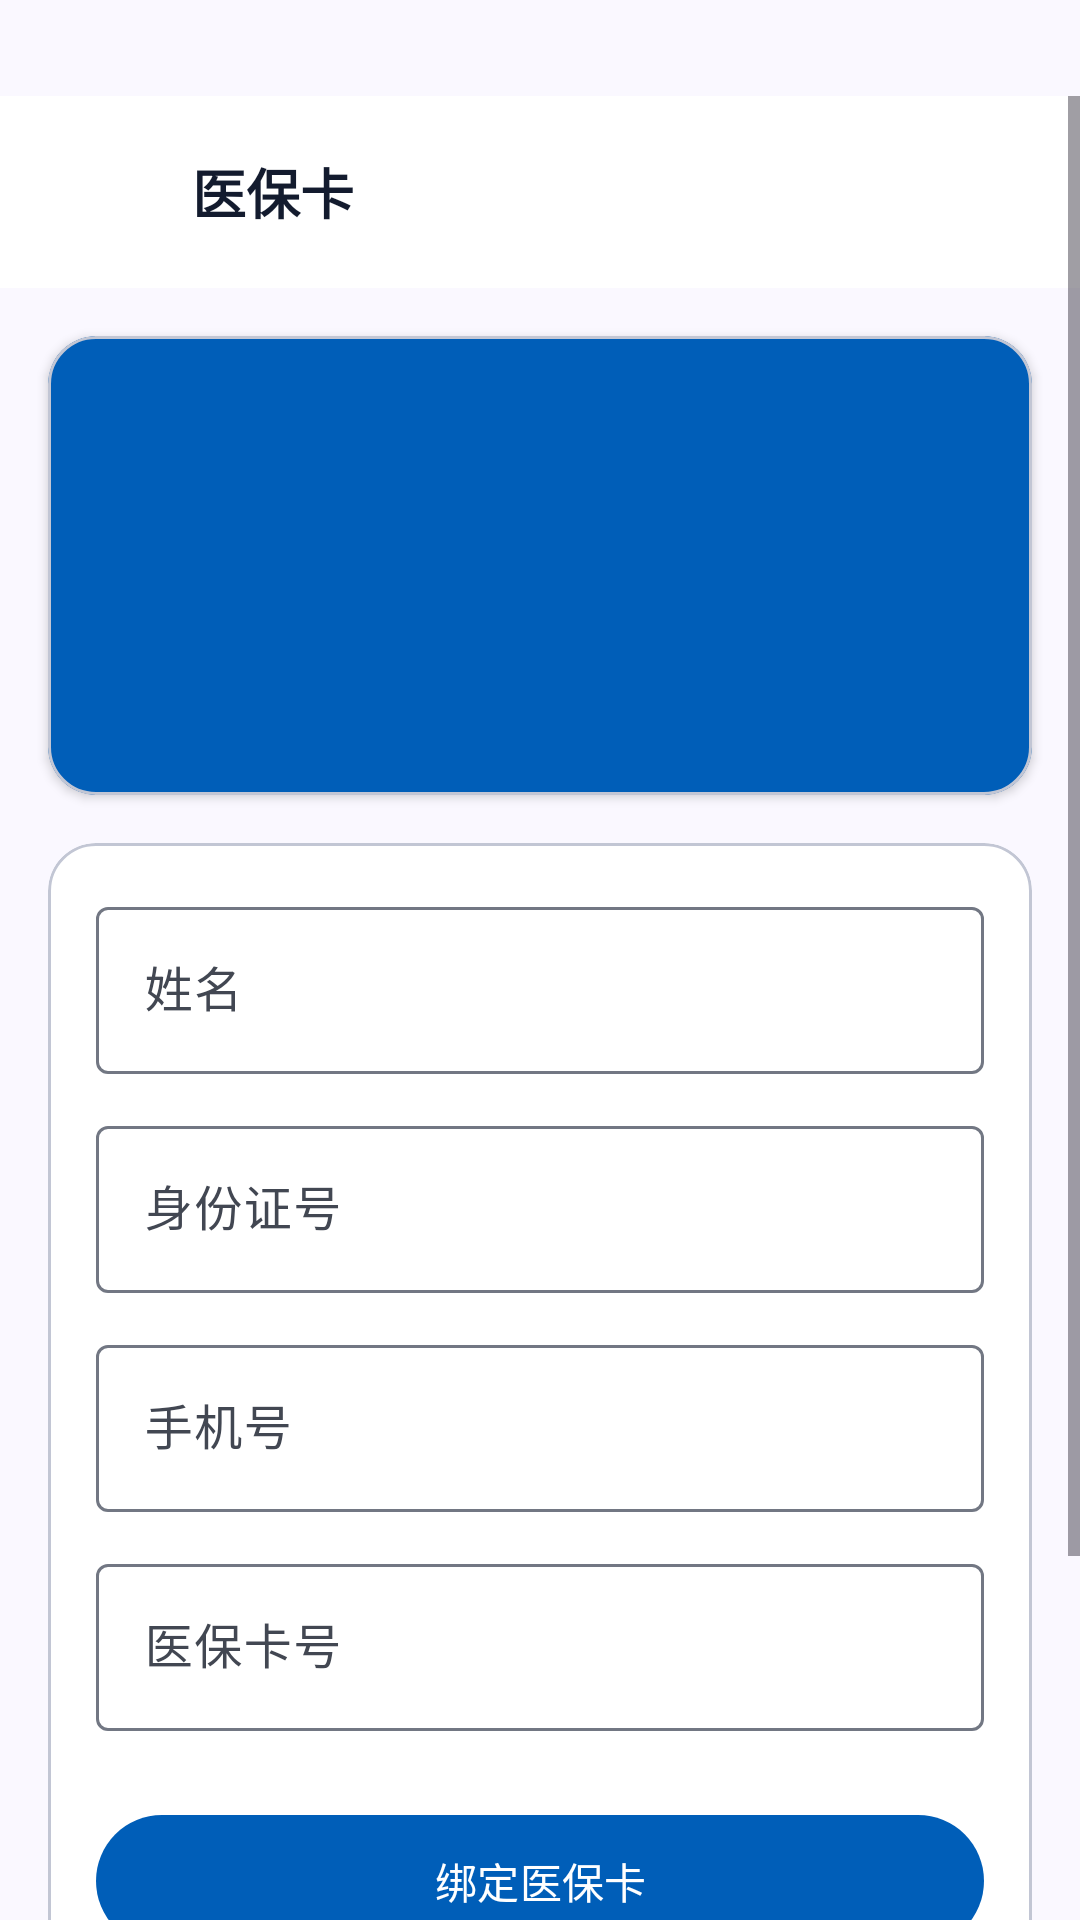

This screen was rendered from an Android layout file. Write that file and the resources it references.
<!-- AndroidManifest.xml: application theme Theme.SereneHealth -->
<!-- res/layout/activity_medical_card.xml -->
<?xml version="1.0" encoding="utf-8"?>
<ScrollView xmlns:android="http://schemas.android.com/apk/res/android"
    xmlns:app="http://schemas.android.com/apk/res-auto"
    android:layout_width="match_parent"
    android:layout_height="match_parent"
    android:background="@color/surface"
    android:fillViewport="true"
    android:paddingTop="32dp">

    <LinearLayout
        android:layout_width="match_parent"
        android:layout_height="wrap_content"
        android:orientation="vertical">

        <LinearLayout
            android:layout_width="match_parent"
            android:layout_height="?attr/actionBarSize"
            android:background="@color/white"
            android:gravity="center_vertical"
            android:orientation="horizontal"
            android:paddingHorizontal="@dimen/margin_mobile">

            <ImageButton
                android:id="@+id/btn_back"
                android:layout_width="40dp"
                android:layout_height="40dp"
                android:background="@null"
                android:contentDescription="@string/action_back"
                android:padding="@dimen/spacing_small"
                android:src="@drawable/ic_arrow_back" />

            <TextView
                android:layout_width="0dp"
                android:layout_height="wrap_content"
                android:layout_marginStart="@dimen/spacing_small"
                android:layout_weight="1"
                android:text="@string/medical_card_title"
                android:textColor="@color/on_surface"
                android:textSize="@dimen/text_size_title"
                android:textStyle="bold" />
        </LinearLayout>

        <com.google.android.material.card.MaterialCardView
            android:id="@+id/card_info"
            android:layout_width="match_parent"
            android:layout_height="wrap_content"
            android:layout_margin="@dimen/margin_mobile"
            app:cardBackgroundColor="@color/primary_container"
            app:cardCornerRadius="@dimen/card_corner_radius"
            app:cardElevation="@dimen/card_elevation"
            app:contentPadding="@dimen/card_padding">

            <LinearLayout
                android:layout_width="match_parent"
                android:layout_height="wrap_content"
                android:orientation="vertical">

                <TextView
                    android:id="@+id/tv_card_status"
                    android:layout_width="match_parent"
                    android:layout_height="wrap_content"
                    android:textColor="@color/white"
                    android:textSize="@dimen/text_size_subtitle"
                    android:textStyle="bold" />

                <TextView
                    android:id="@+id/tv_card_no"
                    android:layout_width="match_parent"
                    android:layout_height="wrap_content"
                    android:layout_marginTop="@dimen/spacing_small"
                    android:textColor="@color/white"
                    android:textSize="@dimen/text_size_body" />

                <TextView
                    android:id="@+id/tv_holder"
                    android:layout_width="match_parent"
                    android:layout_height="wrap_content"
                    android:layout_marginTop="@dimen/spacing_tiny"
                    android:textColor="@color/white"
                    android:textSize="@dimen/text_size_body" />

                <TextView
                    android:id="@+id/tv_balance"
                    android:layout_width="match_parent"
                    android:layout_height="wrap_content"
                    android:layout_marginTop="@dimen/spacing_medium"
                    android:textColor="@color/white"
                    android:textSize="@dimen/text_size_display"
                    android:textStyle="bold" />
            </LinearLayout>
        </com.google.android.material.card.MaterialCardView>

        <com.google.android.material.card.MaterialCardView
            android:id="@+id/card_bind"
            android:layout_width="match_parent"
            android:layout_height="wrap_content"
            android:layout_marginHorizontal="@dimen/margin_mobile"
            app:cardBackgroundColor="@color/white"
            app:cardCornerRadius="@dimen/card_corner_radius"
            app:cardElevation="0dp"
            app:contentPadding="@dimen/card_padding"
            app:strokeColor="@color/outline_variant"
            app:strokeWidth="1dp">

            <LinearLayout
                android:layout_width="match_parent"
                android:layout_height="wrap_content"
                android:orientation="vertical">

                <com.google.android.material.textfield.TextInputLayout
                    style="@style/Widget.Material3.TextInputLayout.OutlinedBox"
                    android:layout_width="match_parent"
                    android:layout_height="wrap_content"
                    android:hint="@string/profile_real_name">

                    <com.google.android.material.textfield.TextInputEditText
                        android:id="@+id/et_holder_name"
                        android:layout_width="match_parent"
                        android:layout_height="wrap_content"
                        android:maxLines="1" />
                </com.google.android.material.textfield.TextInputLayout>

                <com.google.android.material.textfield.TextInputLayout
                    style="@style/Widget.Material3.TextInputLayout.OutlinedBox"
                    android:layout_width="match_parent"
                    android:layout_height="wrap_content"
                    android:layout_marginTop="@dimen/spacing_medium"
                    android:hint="@string/profile_id_card">

                    <com.google.android.material.textfield.TextInputEditText
                        android:id="@+id/et_id_card"
                        android:layout_width="match_parent"
                        android:layout_height="wrap_content"
                        android:maxLines="1" />
                </com.google.android.material.textfield.TextInputLayout>

                <com.google.android.material.textfield.TextInputLayout
                    style="@style/Widget.Material3.TextInputLayout.OutlinedBox"
                    android:layout_width="match_parent"
                    android:layout_height="wrap_content"
                    android:layout_marginTop="@dimen/spacing_medium"
                    android:hint="@string/profile_phone">

                    <com.google.android.material.textfield.TextInputEditText
                        android:id="@+id/et_phone"
                        android:layout_width="match_parent"
                        android:layout_height="wrap_content"
                        android:inputType="phone"
                        android:maxLines="1" />
                </com.google.android.material.textfield.TextInputLayout>

                <com.google.android.material.textfield.TextInputLayout
                    style="@style/Widget.Material3.TextInputLayout.OutlinedBox"
                    android:layout_width="match_parent"
                    android:layout_height="wrap_content"
                    android:layout_marginTop="@dimen/spacing_medium"
                    android:hint="@string/medical_card_no">

                    <com.google.android.material.textfield.TextInputEditText
                        android:id="@+id/et_card_no"
                        android:layout_width="match_parent"
                        android:layout_height="wrap_content"
                        android:maxLines="1" />
                </com.google.android.material.textfield.TextInputLayout>

                <com.google.android.material.button.MaterialButton
                    android:id="@+id/btn_bind"
                    style="@style/Widget.SereneHealth.Button.Primary"
                    android:layout_width="match_parent"
                    android:layout_height="wrap_content"
                    android:layout_marginTop="@dimen/section_gap"
                    android:minHeight="52dp"
                    android:text="@string/medical_card_bind" />
            </LinearLayout>
        </com.google.android.material.card.MaterialCardView>

        <com.google.android.material.button.MaterialButton
            android:id="@+id/btn_unbind"
            style="@style/Widget.SereneHealth.Button.Secondary"
            android:layout_width="match_parent"
            android:layout_height="wrap_content"
            android:layout_marginHorizontal="@dimen/margin_mobile"
            android:layout_marginTop="@dimen/spacing_medium"
            android:text="@string/medical_card_unbind"
            android:visibility="gone" />

        <TextView
            android:layout_width="wrap_content"
            android:layout_height="wrap_content"
            android:layout_marginStart="@dimen/margin_mobile"
            android:layout_marginTop="@dimen/section_gap"
            android:text="消费记录"
            android:textColor="@color/on_surface"
            android:textSize="@dimen/text_size_title"
            android:textStyle="bold" />

        <TextView
            android:id="@+id/tv_record_empty"
            android:layout_width="match_parent"
            android:layout_height="80dp"
            android:gravity="center"
            android:text="@string/medical_card_empty_record"
            android:textColor="@color/on_surface_variant"
            android:textSize="@dimen/text_size_body" />

        <androidx.recyclerview.widget.RecyclerView
            android:id="@+id/rv_record"
            android:layout_width="match_parent"
            android:layout_height="wrap_content"
            android:clipToPadding="false"
            android:nestedScrollingEnabled="false"
            android:paddingHorizontal="@dimen/margin_mobile"
            android:paddingBottom="@dimen/margin_mobile"
            android:visibility="gone" />
    </LinearLayout>
</ScrollView>
<!-- resources referenced by this layout -->
<resources>
  <color name="on_surface">#FF131B2E</color>
  <color name="on_surface_variant">#FF424752</color>
  <color name="outline_variant">#FFC2C6D4</color>
  <color name="primary_container">#FF005EB8</color>
  <color name="surface">#FFFAF8FF</color>
  <color name="white">#FFFFFFFF</color>
  <dimen name="card_corner_radius">16dp</dimen>
  <dimen name="card_elevation">2dp</dimen>
  <dimen name="card_padding">16dp</dimen>
  <dimen name="margin_mobile">16dp</dimen>
  <dimen name="section_gap">24dp</dimen>
  <dimen name="spacing_medium">12dp</dimen>
  <dimen name="spacing_small">8dp</dimen>
  <dimen name="spacing_tiny">4dp</dimen>
  <dimen name="text_size_body">14sp</dimen>
  <dimen name="text_size_display">28sp</dimen>
  <dimen name="text_size_subtitle">16sp</dimen>
  <dimen name="text_size_title">18sp</dimen>
  <string name="action_back">返回</string>
  <string name="medical_card_bind">绑定医保卡</string>
  <string name="medical_card_empty_record">暂无消费记录</string>
  <string name="medical_card_no">医保卡号</string>
  <string name="medical_card_title">医保卡</string>
  <string name="medical_card_unbind">解绑医保卡</string>
  <string name="profile_id_card">身份证号</string>
  <string name="profile_phone">手机号</string>
  <string name="profile_real_name">姓名</string>
  <style name="Widget.SereneHealth.Button.Primary" parent="Widget.Material3.Button">
          <item name="backgroundTint">@color/primary_container</item>
          <item name="android:textColor">@color/on_primary</item>
      </style>
  <style name="Widget.SereneHealth.Button.Secondary" parent="Widget.Material3.Button.OutlinedButton">
          <item name="strokeColor">@color/primary_container</item>
          <item name="android:textColor">@color/primary_container</item>
      </style>
  <color name="on_primary">#FFFFFFFF</color>
  <color name="primary">#FF00478D</color>
  <color name="on_primary_container">#FFC8DAFF</color>
  <color name="secondary">#FF505F76</color>
  <color name="on_secondary">#FFFFFFFF</color>
  <color name="secondary_container">#FFD0E1FB</color>
  <color name="on_secondary_container">#FF54647A</color>
  <color name="tertiary">#FF42484F</color>
  <color name="on_tertiary">#FFFFFFFF</color>
  <color name="tertiary_container">#FF596067</color>
  <color name="on_tertiary_container">#FFD4DAE2</color>
  <color name="error">#FFBA1A1A</color>
  <color name="on_error">#FFFFFFFF</color>
  <color name="error_container">#FFFFDAD6</color>
  <color name="on_error_container">#FF93000A</color>
  <color name="surface_variant">#FFDAE2FD</color>
  <color name="outline">#FF727783</color>
</resources>
